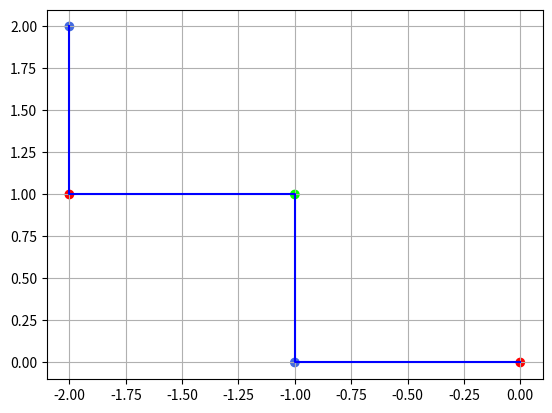

This figure's Python source:
import random
import matplotlib.pyplot as plt

class Protein():
    """
    
    """
    def __init__(self, sequence):
        """
        Initiate the dictionary of all aminoacids.
        For structure of this dictionary, see add_aminoacid.

        Initiate the possible directions.
        """
        self.sequence_list = []
        self.score = 0
        self.add_aminoacid(sequence)


    def add_aminoacid(self, sequence):
        """
        Filling the dictionary of all aminoacids, using the string given on initiation.

        The keys of this dictionary are the created aminoacid objects, 
        The values are set on 'None', for now, but will later on be set to the direction of the bond.
        """
        for acid in sequence.lower():
            if acid == 'p':
                self.sequence_list.append(Polar())
            elif acid == 'h':
                self.sequence_list.append(Hydrophobic())
            elif acid == 'c':
                self.sequence_list.append(Cysteine())
    
    def initialize_neighbours(self):
        """
        
        """
        for i in range(len(self.sequence_list)):
            self.sequence_list[i].neighbour1 = self.sequence_list[i - 1]
            self.sequence_list[i].neighbour2 = self.sequence_list[i + 1]

        self.sequence_list[0].neighbour1 = None
        self.sequence_list[-1].neighbour2 = None

    def create_bonds(self):
        """
        For each aminoacid, determine the direction of the bond.
        """
        self.sequence_list[0].location_x = 0
        self.sequence_list[0].location_y = 0
        previous_acid = self.sequence_list[0]
        directions = [[1, 0, 1], [-1, 0, -1], [0, 1, 2], [0, -1, -2]]

        for acid in self.sequence_list:
            

            if acid == self.sequence_list[0]:
                pass

            else:
                # Select a direction with change in x and y cordinates
                direction = random.choice(directions)
                
                # define direction that x and y will go in
                direction_x = direction[0]
                direction_y = direction[1]

                # Define step for the acid
                previous_acid.step = direction[2]

                # Set location of the acid
                acid.location_x = previous_acid.location_x + direction_x
                acid.location_y = previous_acid.location_y + direction_y


            previous_acid = acid

    def distance(self, other):
        return math.sqrt((self.location_x - other.location_x) ** 2 + (self.location_y - other.location_y) ** 2)
    
    def check_interactions(self):
        """
        Check surrounding of aminoacid for other aminoacids, if they are present, check type
        and change score according to the interaction type.
        """

        for acid in self.sequence_list:
            if acid != self.neighbour1 or acid != self.neighbour2:
                if distance(self, acid) == 1:
                    potential_interactor = acid

                if type(self) == Hydrophobic() and type(potential_interactor) == Hydrophobic():
                    self.score -= 1
        
                if type(self) == Hydrophobic() and type(potential_interactor) == Cysteine():
                    self.score -= 1
        
                if type(self) == Cysteine() and type(potential_interactor) == Cysteine():
                    self.score -= 5
            
            potential_interactor = None

    def create_output(self):
        """
        """
        print('amino,fold')
        for aminoacid in self.sequence_list:
            print(f'{aminoacid.type},{aminoacid.step}')
        print(f'score,{self.score}')
    

    def visualize(self):
        pos_x = []
        pos_y = []
        color = []
        for aminoacid in self.sequence_list:
            pos_x.append(aminoacid.location_x)
            pos_y.append(aminoacid.location_y)
            color.append(aminoacid.color)

        plt.scatter(pos_x, pos_y, c = color)
        plt.plot(pos_x, pos_y, 'b-')
        plt.grid(True)
        plt.show()
        




class Aminoacid():
    """
    
    """
    def __init__(self):
        """
        """
        self.location_x = None
        self.location_y = None
        self.step = 0
        
        self.neighbour1 = None
        self.neighbour2 = None

    def interact(self, other):
        """
        """
        pass
        
    
class Polar(Aminoacid):
    """
    Create a polar aminoacid.
    """
    def __init__(self):
        """
        """
        super().__init__()

        self.color = 'royalblue'
        self.type = 'P'

class Hydrophobic(Aminoacid):
    """
    Create a Hydrophobic aminoacid.
    """
    def __init__(self):
        super().__init__()

        self.color = 'red'
        self.type = 'H'

class Cysteine(Aminoacid):
    """
    Create a Cysteine aminoacid.
    """
    def __init__(self):
        super().__init__()

        self.color = 'lime'
        self.type = 'C'
    


protein = Protein("HPCHP")
protein.create_bonds()
# print(protein.sequence_list)

for acid in protein.sequence_list:
    print(f"Class = {acid}, Step = {acid.step}, Coordinates = ({acid.location_x}, {acid.location_y})")

##################################3



protein.visualize()
protein.create_output()

